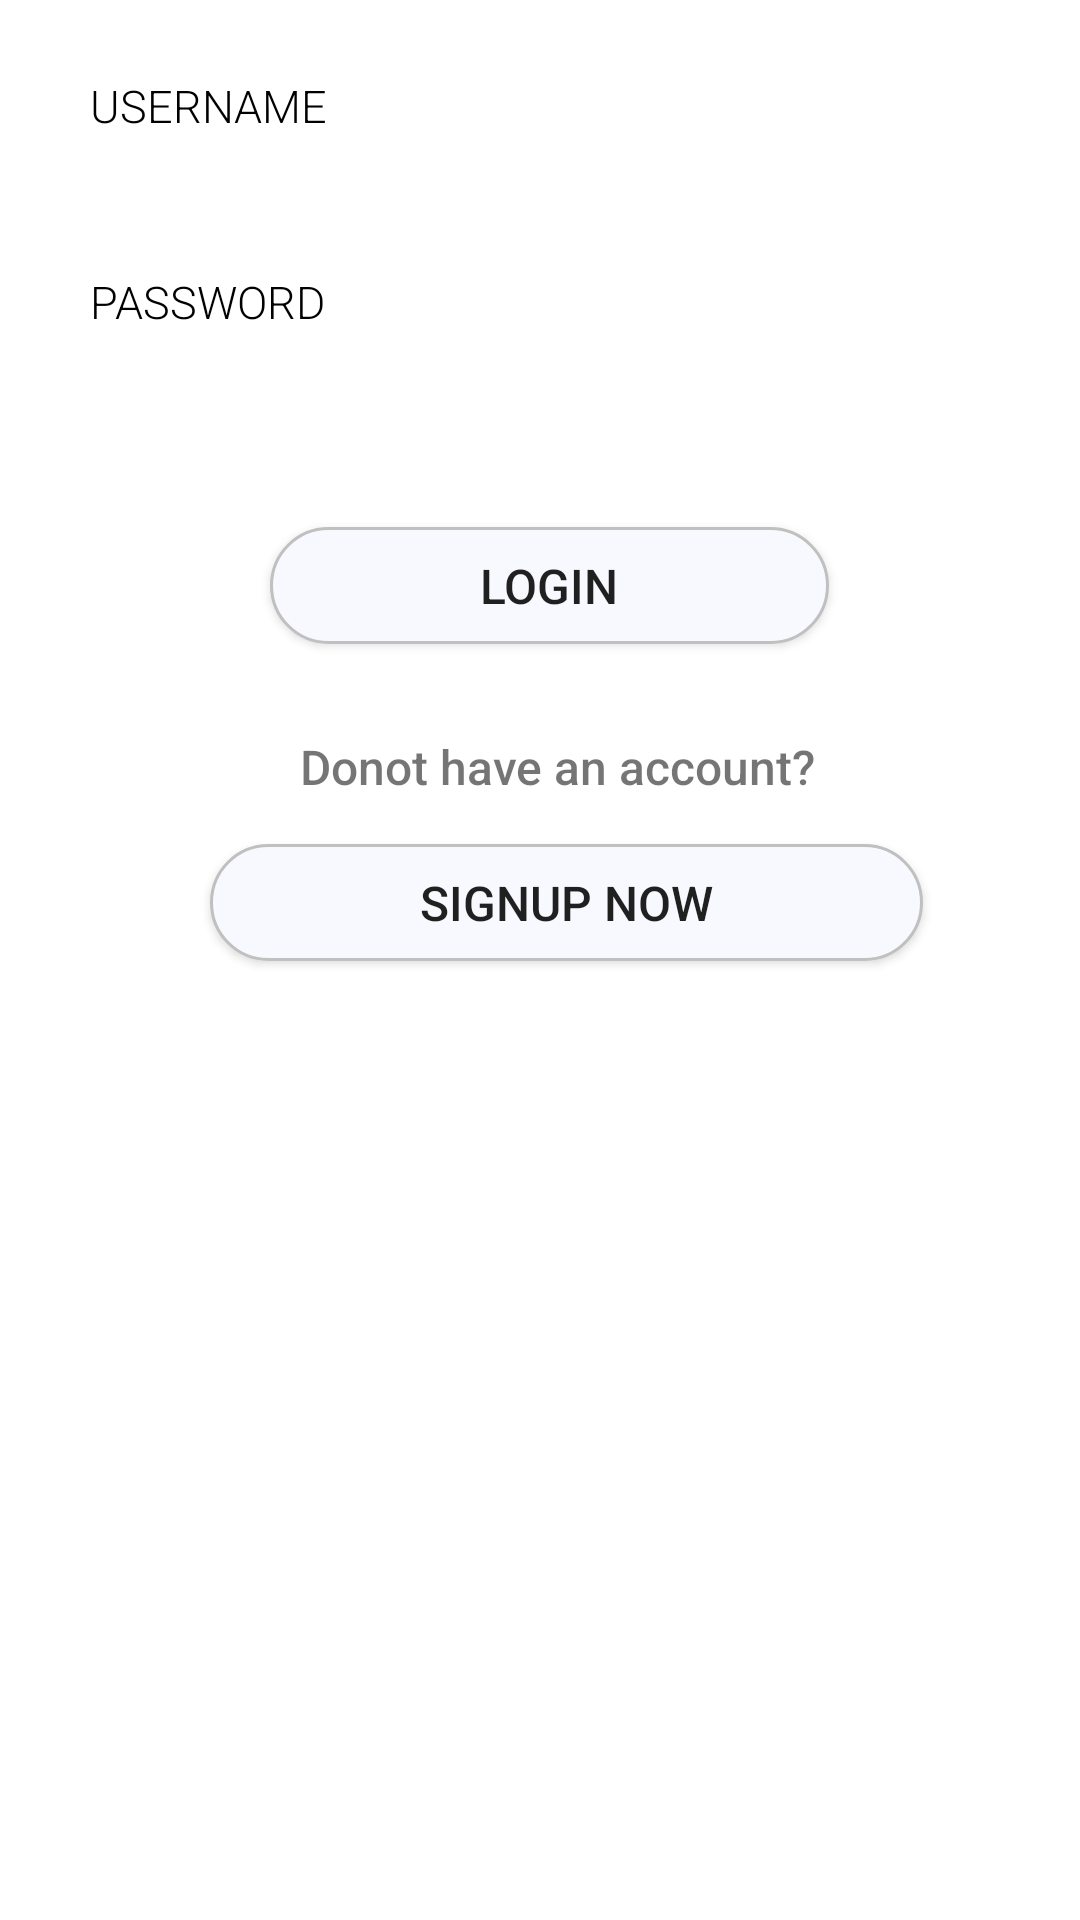

Android layout source for this screen:
<!-- AndroidManifest.xml: activity theme Theme.Design.Light.NoActionBar -->
<!-- res/layout/activity_login.xml -->
<?xml version="1.0" encoding="utf-8"?>
<LinearLayout xmlns:android="http://schemas.android.com/apk/res/android"
    xmlns:app="http://schemas.android.com/apk/res-auto"
    xmlns:tools="http://schemas.android.com/tools"
    android:layout_width="match_parent"
    android:layout_height="match_parent"
    android:background="@color/white"
    android:orientation="vertical"

    tools:context=".activity.LoginActivity"
    android:weightSum="1">



    


    
        
        
        
        

        
        
    

    

    <ScrollView
        android:layout_width="match_parent"
        android:layout_height="wrap_content"
        android:layout_marginTop="25dp"
        android:layout_marginLeft="30dp"
        android:layout_marginRight="30dp">



        <LinearLayout
            android:id="@+id/linlay1"
            android:layout_width="match_parent"
            android:layout_height="wrap_content"
            android:layout_below="@+id/tv_login"
            android:orientation="vertical"
            >

            <LinearLayout
                android:layout_width="match_parent"
                android:layout_height="wrap_content"
                android:orientation="vertical">

                <TextView
                    android:layout_width="match_parent"
                    android:layout_height="wrap_content"
                    android:text="username"

                    android:textAllCaps="true"
                    android:textSize="15sp"
                    android:fontFamily="sans-serif-light"
                    android:textColor="@color/black"
                    />

                <EditText
                    android:id="@+id/username_login"
                    android:layout_width="match_parent"
                    android:layout_height="35dp"
                    android:fontFamily="sans-serif-light"
                    android:paddingLeft="15dp"
                    android:paddingRight="15dp"
                    android:background="@drawable/et_bg"
                    />

            </LinearLayout>
            <LinearLayout
                android:layout_width="match_parent"
                android:layout_height="wrap_content"
                android:orientation="vertical">

                <TextView
                    android:layout_width="match_parent"
                    android:layout_height="wrap_content"
                    android:text="Password"

                    android:textAllCaps="true"
                    android:textSize="15sp"
                    android:layout_marginTop="10dp"
                    android:fontFamily="sans-serif-light"
                    android:textColor="@color/black"

                    />

                <EditText
                    android:id="@+id/password_login"
                    android:layout_width="match_parent"
                    android:layout_height="35dp"


                    android:ems="10"
                    android:inputType="textPassword"
                    android:fontFamily="sans-serif-light"
                    android:paddingLeft="15dp"
                    android:paddingRight="15dp"
                    android:layout_marginTop="0dp"


                    android:background="@drawable/et_bg"/>



            </LinearLayout>
        </LinearLayout>
    </ScrollView>
    <Button
        android:id="@+id/login_btn"
        android:layout_width="wrap_content"
        android:layout_height="39dp"
        android:layout_marginTop="30dp"
        android:text="Login"
        android:background="@drawable/btn_bg"
        android:fontFamily="sans-serif-medium"
        android:paddingLeft="70dp"
        android:paddingRight="70dp"
        android:layout_marginLeft="90dp"
        android:textSize="16sp"
        android:clickable="true"

        />

    <TextView
        android:id="@+id/textView3"
        android:layout_width="wrap_content"
        android:layout_height="wrap_content"
        android:layout_marginLeft="100dp"
        android:layout_marginTop="30dp"

        android:fontFamily="sans-serif-medium"
        android:text="Donot have an account?"
        android:textSize="16sp" />

    <Button
        android:id="@+id/gotosignup_btn"
        android:layout_width="wrap_content"
        android:layout_height="39dp"
        android:layout_marginTop="15dp"
        android:text="SignUp Now"
        android:background="@drawable/btn_bg"
        android:fontFamily="sans-serif-medium"
        android:paddingLeft="70dp"
        android:paddingRight="70dp"
        android:layout_marginLeft="70dp"
        android:textSize="16sp"
        android:clickable="true"
        />
</LinearLayout>
<!-- resources referenced by this layout -->
<resources>
  <color name="black">#000000</color>
  <color name="white">#ffffff</color>
  <!-- drawable btn_bg (drawable) -->
  <shape xmlns:android="http://schemas.android.com/apk/res/android"
      android:shape="rectangle"
      android:thickness="50dp">
      
      <corners
          android:bottomLeftRadius="20dp"
          android:bottomRightRadius="20dp"
          android:topLeftRadius="20dp"
          android:topRightRadius="20dp"/>
      <stroke android:color="@color/grey"
          android:width="1dp" />
      <gradient
          android:angle="45"
          android:centerColor="@color/ghostwhite"
          android:endColor="@color/ghostwhite"
          android:startColor="@color/ghostwhite"
          android:centerX="35%"
          android:type="linear"/>
  </shape>
  <color name="grey">#C0C0C0</color>
  <color name="ghostwhite">#F8F8FF</color>
</resources>
